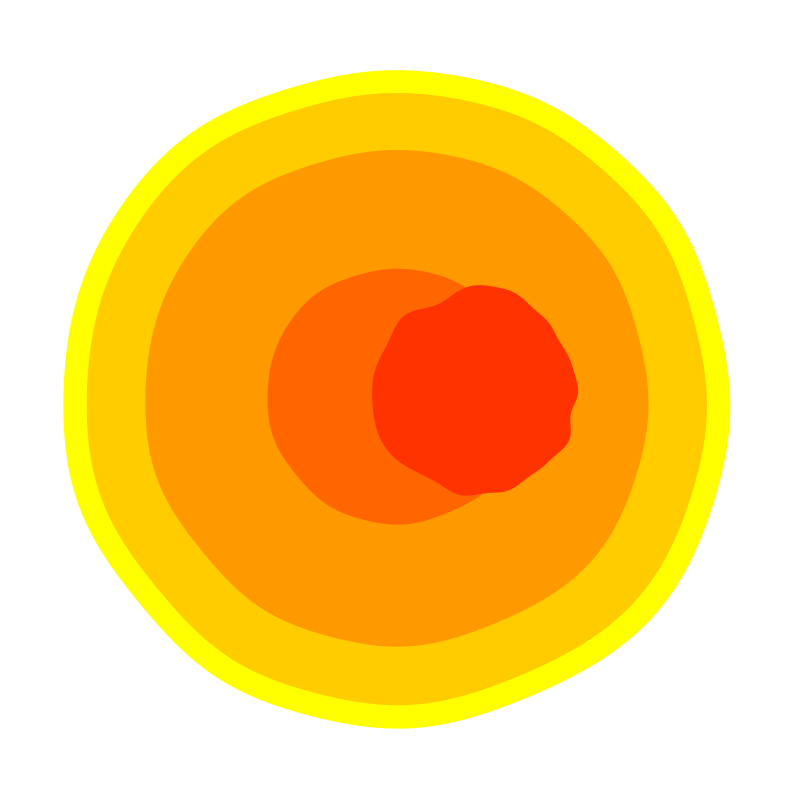

Generate this figure with matplotlib: (Note: this script raises an exception after producing the figure.)
import numpy as np
import matplotlib.pyplot as plt
import argparse
import random

def EnclosedCurve(r_random, N_angle, H, Center_X, Center_Y):
    ang = np.linspace(0, 2*np.pi/N_angle*(N_angle-1), N_angle)

    rho = np.random.rand(H) * 0.15 * np.logspace(-1.5, -2.5, H)
    phi = np.random.rand(H) * 2 * np.pi

    r = np.zeros(N_angle) + r_random

    for h in range(H):
        r = r + rho[h] * np.sin(h * ang + phi[h])

    x = r * np.cos(ang) + Center_X
    y = r * np.sin(ang) + Center_Y

    return x, y, r


def generate_random_array(N, mean, stddev, resolution, min_value, max_value):
    random_array = []
    while len(random_array) < N:
        random_value = random.normalvariate(mean, stddev)
        rounded_value = round(random_value / resolution) * resolution
        if min_value <= rounded_value <= max_value:
            random_array.append(rounded_value)
    return random_array

def save_image( filename, x_trunk_L1, y_trunk_L1, x_trunk_L2, y_trunk_L2, x_trunk_L3, y_trunk_L3,
                x_trunk_L4, y_trunk_L4,
                # x_trunk_L5, y_trunk_L5,
                x_Bcavity, y_Bcavity, layer1, layer2, layer3, layer4, cavity_colour):
    plt.figure(figsize=(10, 10))
    plt.fill(x_trunk_L1, y_trunk_L1, color=layer1, linestyle='none')
    plt.fill(x_trunk_L2, y_trunk_L2, color=layer2, linestyle='none')
    plt.fill(x_trunk_L3, y_trunk_L3, color=layer3, linestyle='none')
    plt.fill(x_trunk_L4, y_trunk_L4, color=layer4, linestyle='none')
    # plt.fill(x_trunk_L5, y_trunk_L5, color=layer5, linestyle='none')
    plt.fill(x_Bcavity, y_Bcavity, color=cavity_colour, linestyle='none')
    plt.xlabel('x(t)')
    plt.ylabel('y(t)')
    plt.axis([-0.35, 0.35, -0.35, 0.35])
    plt.axis('off')
    plt.savefig(filename, format='png', dpi=300, bbox_inches='tight')
    plt.close()

def save_image_output( filename, x_trunk_L1, y_trunk_L1, x_trunk_L2, y_trunk_L2, x_trunk_L3, y_trunk_L3,
                x_Bcavity, y_Bcavity, layer1, layer2, layer3, layer4, cavity_colour):
    plt.figure(figsize=(10, 10))
    plt.fill(x_trunk_L1, y_trunk_L1, color=layer1, linestyle='none')
    # plt.fill(x_trunk_L5, y_trunk_L5, color=layer5, linestyle='none')
    plt.fill(x_Bcavity, y_Bcavity, color=cavity_colour, linestyle='none')
    plt.xlabel('x(t)')
    plt.ylabel('y(t)')
    plt.axis([-0.35, 0.35, -0.35, 0.35])
    plt.axis('off')
    plt.savefig(filename, format='png', dpi=300, bbox_inches='tight')
    plt.close()

def generate_and_save_data(trunk_count, filename):
    # np.random.seed(42)  # Setting a seed for reproducibility
    # Set parameters
    Rmin_trunk = 0.15
    Rmax_trunk = 0.40
    CenTrunk_X = 0
    CenTrunk_Y = 0
    N_angle = 360
    safety_d = 0.01  # safe distance (Rmin_trunk_radius - max_cavity_radius - safety_d)
    N_trunk = trunk_count

    # Small cavity, if no need can remove
    Rmin_Scavity = 0.03
    Rmax_Scavity = 0.09

    layer1 = [1, 1, 0]
    layer2 = [1, 0.8, 0]
    layer3 = [1, 0.6, 0]
    layer4 = [1, 0.4, 0]

    cavity_colour = [1, 0.2, 0]

    rgbTgray = np.array([0.2989, 0.5870, 0.1140])
    layer1_G = layer1 * rgbTgray
    layer2_G = layer2 * rgbTgray
    layer3_G = layer3 * rgbTgray

    # layer4 = [1, 0.4, 0]
    # layer4_G = layer4 * rgbTgray
    layer_hole = cavity_colour * rgbTgray
    # Initialize arrays to store data
    x_trunk_L1 = np.zeros((N_trunk, N_angle))
    y_trunk_L1 = np.zeros((N_trunk, N_angle))
    x_trunk_L2 = np.zeros((N_trunk, N_angle))
    y_trunk_L2 = np.zeros((N_trunk, N_angle))
    x_trunk_L3 = np.zeros((N_trunk, N_angle))
    y_trunk_L3 = np.zeros((N_trunk, N_angle))

    x_trunk_L4 = np.zeros((N_trunk, N_angle))
    y_trunk_L4 = np.zeros((N_trunk, N_angle))
    r_trunk_L4 = np.zeros((N_trunk, N_angle))

    x_Bcavity = np.zeros((N_trunk, N_angle))
    y_Bcavity = np.zeros((N_trunk, N_angle))
    r_trunk_L3 = np.zeros((N_trunk, N_angle))
    r_trunk_L2 = np.zeros((N_trunk, N_angle))
    r_trunk_L1 = np.zeros((N_trunk, N_angle))
    r_Bcavity = np.zeros((N_trunk, N_angle))
    hole_factor = np.zeros(N_trunk)
    R_center_Bcavity = np.zeros(N_trunk)
    theta_Bcavity = np.zeros(N_trunk)
    CenBcavity_X = np.zeros(N_trunk)
    CenBcavity_Y = np.zeros(N_trunk)

    # up: upperbound, IS: conductive layer, HW: heartwood
    up_IS = 0.9
    lo_IS = 0.75
    up_bark = 1.1
    lo_bark = 1.05

    radius = generate_random_array(N_trunk, 0.3, 0.06, 0.002, 0.2, 0.4)
    # eps_trunk = generate_random_array(N_trunk, 10, 2, 0.1, 5, 15)
    eps_bark = generate_random_array(N_trunk, 7.5, 2, 0.1, 5, 7.5)
    eps_cambium = generate_random_array(N_trunk, 12.5, 1, 0.1, 10, 15)
    eps_sapwood = generate_random_array(N_trunk, 12.5, 1, 0.1, 10, 15)
    eps_heartwood = generate_random_array(N_trunk, 7.5, 1, 0.1, 5, 7.5)
    eps_cavity = 1
    up_HW =0.4
    lo_HW=0.2

    for i in range(N_trunk):
        # Randomize amplitude and phase.
        H = 8
        R_rand_trunk = np.random.rand(1)*(Rmax_trunk-Rmin_trunk) + Rmin_trunk
        x_trunk_L2[i], y_trunk_L2[i], r_trunk_L2[i] = EnclosedCurve(
            R_rand_trunk, N_angle, 13, CenTrunk_X, CenTrunk_Y)
        
        ratio_L4 = np.random.rand()*(up_HW-lo_HW) + up_HW
        x_trunk_L4[i] = ratio_L4 * x_trunk_L2[i]
        y_trunk_L4[i] = ratio_L4 * y_trunk_L2[i]
        r_trunk_L4[i] = ratio_L4 * r_trunk_L2[i]

        ratio_L3 = np.random.rand()*(up_IS-lo_IS) + lo_IS
        x_trunk_L3[i] = ratio_L3 * x_trunk_L2[i]
        y_trunk_L3[i] = ratio_L3 * y_trunk_L2[i]
        r_trunk_L3[i] = ratio_L3 * r_trunk_L2[i]

        ratio_L1 = np.random.rand()*(up_bark-lo_bark) + lo_bark
        x_trunk_L1[i] = ratio_L1 * x_trunk_L2[i]
        y_trunk_L1[i] = ratio_L1 * y_trunk_L2[i]
        r_trunk_L1[i] = ratio_L1 * r_trunk_L2[i]

        Rmin_trunk_L3 = np.min(r_trunk_L3[i])
        Rmin_trunk_L4 = np.min(r_trunk_L4[i])
        Rmax_Bcavity = 0.8 * Rmin_trunk_L4
        Rmin_Bcavity = 0.05
        hole_factor[i] = np.random.rand(1)
        R_rand_Bcavity = hole_factor[i] * \
            (Rmax_Bcavity - Rmin_Bcavity) + Rmin_Bcavity

        min_d_Bcavity = 0.02
        max_d_Bcavity = Rmin_trunk_L3 - R_rand_Bcavity - safety_d
        R_center_Bcavity[i] = min_d_Bcavity + \
            np.random.rand() * (max_d_Bcavity - min_d_Bcavity)
        theta_Bcavity[i] = 2 * np.pi * np.random.rand()
        CenBcavity_X[i] = R_center_Bcavity[i] * np.cos(theta_Bcavity[i])
        CenBcavity_Y[i] = R_center_Bcavity[i] * np.sin(theta_Bcavity[i])

        shape_factor = np.random.rand()
        max_shape = 20
        min_shape = 15

        shape_cavity = round(shape_factor * (max_shape - min_shape) + min_shape)
        # theta = np.linspace(0, 2 * np.pi, N_angle)

        x_Bcavity[i], y_Bcavity[i], r_Bcavity[i] = EnclosedCurve(
            R_rand_Bcavity, N_angle, shape_cavity, CenBcavity_X[i], CenBcavity_Y[i])

        save_image('./Data/Defect/defect{}.png'.format(i), x_trunk_L1[i], y_trunk_L1[i], x_trunk_L2[i], y_trunk_L2[i],
                x_trunk_L3[i], y_trunk_L3[i], 
                x_trunk_L4[i], y_trunk_L4[i],
                # ,x_trunk_L5[i], y_trunk_L5[i], 
                x_Bcavity[i], y_Bcavity[i], layer1, layer2, layer3, layer4, cavity_colour)
        save_image('./Data/Healthy/healthy{}.png'.format(i), x_trunk_L1[i], y_trunk_L1[i], x_trunk_L2[i], y_trunk_L2[i],
                x_trunk_L3[i], y_trunk_L3[i],
                x_trunk_L4[i], y_trunk_L4[i],
                # ,x_trunk_L5[i], y_trunk_L5[i], 
                np.zeros((1, N_angle)), np.zeros((1, N_angle)), layer1, layer2, layer3,layer4, cavity_colour)
        
        save_image_output('./Dataset/Defect/defect{}.png'.format(i), x_trunk_L1[i], y_trunk_L1[i], x_trunk_L2[i], y_trunk_L2[i],
                x_trunk_L3[i], y_trunk_L3[i], 
                # ,x_trunk_L5[i], y_trunk_L5[i], 
                x_Bcavity[i], y_Bcavity[i], layer1, layer2, layer3, layer4, cavity_colour)
        save_image_output('./Dataset/Healthy/healthy{}.png'.format(i), x_trunk_L1[i], y_trunk_L1[i], x_trunk_L2[i], y_trunk_L2[i],
                x_trunk_L3[i], y_trunk_L3[i],
                # ,x_trunk_L5[i], y_trunk_L5[i], 
                np.zeros((1, N_angle)), np.zeros((1, N_angle)), layer1, layer2, layer3,layer4, cavity_colour)

        # round the parameters to format with only 3 unit of decimal.
        range_trunk = np.zeros((4, 1))
        range_trunk[0, 0] = np.min(x_trunk_L1[i, :])
        range_trunk[1, 0] = np.max(x_trunk_L1[i, :])
        range_trunk[2, 0] = np.min(y_trunk_L1[i, :])
        range_trunk[3, 0] = np.max(y_trunk_L1[i, :])

    # height_factor = np.random.rand(1, 1000)
    np.savez('SL_trunk.npz', 
            x_trunk_L1=x_trunk_L1, 
            y_trunk_L1=y_trunk_L1, 
            x_trunk_L2=x_trunk_L2,
            y_trunk_L2=y_trunk_L2, 
            x_trunk_L3=x_trunk_L3, 
            y_trunk_L3=y_trunk_L3, 
            x_Bcavity=x_Bcavity,
            y_Bcavity=y_Bcavity, 
            range_trunk=range_trunk, 
            hole_factor=hole_factor, 
            r_trunk_L1=r_trunk_L1, r_trunk_L2=r_trunk_L2, r_trunk_L3=r_trunk_L3, 
            R_center_Bcavity=R_center_Bcavity, 
            theta_Bcavity=theta_Bcavity, 
            r_Bcavity=r_Bcavity,
            CenBcavity_X=CenBcavity_X, CenBcavity_Y=CenBcavity_Y, 
            CenTrunk_X=CenTrunk_X, CenTrunk_Y=CenTrunk_Y,
            radius=radius,
            # eps_trunk = eps_trunk),
            eps_bark = eps_bark,
            eps_cambium = eps_cambium,
            eps_sapwood =  eps_sapwood,
            eps_heartwood = eps_heartwood)
    
    return {
        'x_trunk_L1': x_trunk_L1,
        'y_trunk_L1': y_trunk_L1,
        'x_trunk_L2': x_trunk_L2,
        'y_trunk_L2': y_trunk_L2,
        'x_trunk_L3': x_trunk_L3,
        'y_trunk_L3': y_trunk_L3,

        'x_trunk_L4': x_trunk_L4,
        'y_trunk_L4': y_trunk_L4,

        'x_Bcavity': x_Bcavity,
        'y_Bcavity': y_Bcavity,
        'range_trunk': range_trunk,
        'hole_factor': hole_factor,
        'r_trunk_L1': r_trunk_L1,
        'r_trunk_L2': r_trunk_L2,
        'r_trunk_L3': r_trunk_L3,

        'r_trunk_L4': r_trunk_L4,

        'R_center_Bcavity': R_center_Bcavity,
        'theta_Bcavity': theta_Bcavity,
        'r_Bcavity': r_Bcavity,
        'CenBcavity_X': CenBcavity_X,
        'CenBcavity_Y': CenBcavity_Y,
        'CenTrunk_X': CenTrunk_X,
        'CenTrunk_Y': CenTrunk_Y,
        'radius' : radius,
        # 'eps_trunk' : eps_trunk,
        'eps_bark' : eps_bark,
        'eps_cambium' : eps_cambium,
        'eps_sapwood' :  eps_sapwood,
        'eps_heartwood' : eps_heartwood
    }
if __name__ == '__main__':
    parser = argparse.ArgumentParser(description='Script description')
    parser.add_argument('--trunk', type=int, help='Number of trunk')
    args = parser.parse_args()

    trunk_count = args.trunk if args.trunk is not None else 12

    filename = 'SL_trunk.npz'

    generate_and_save_data(trunk_count, filename)
